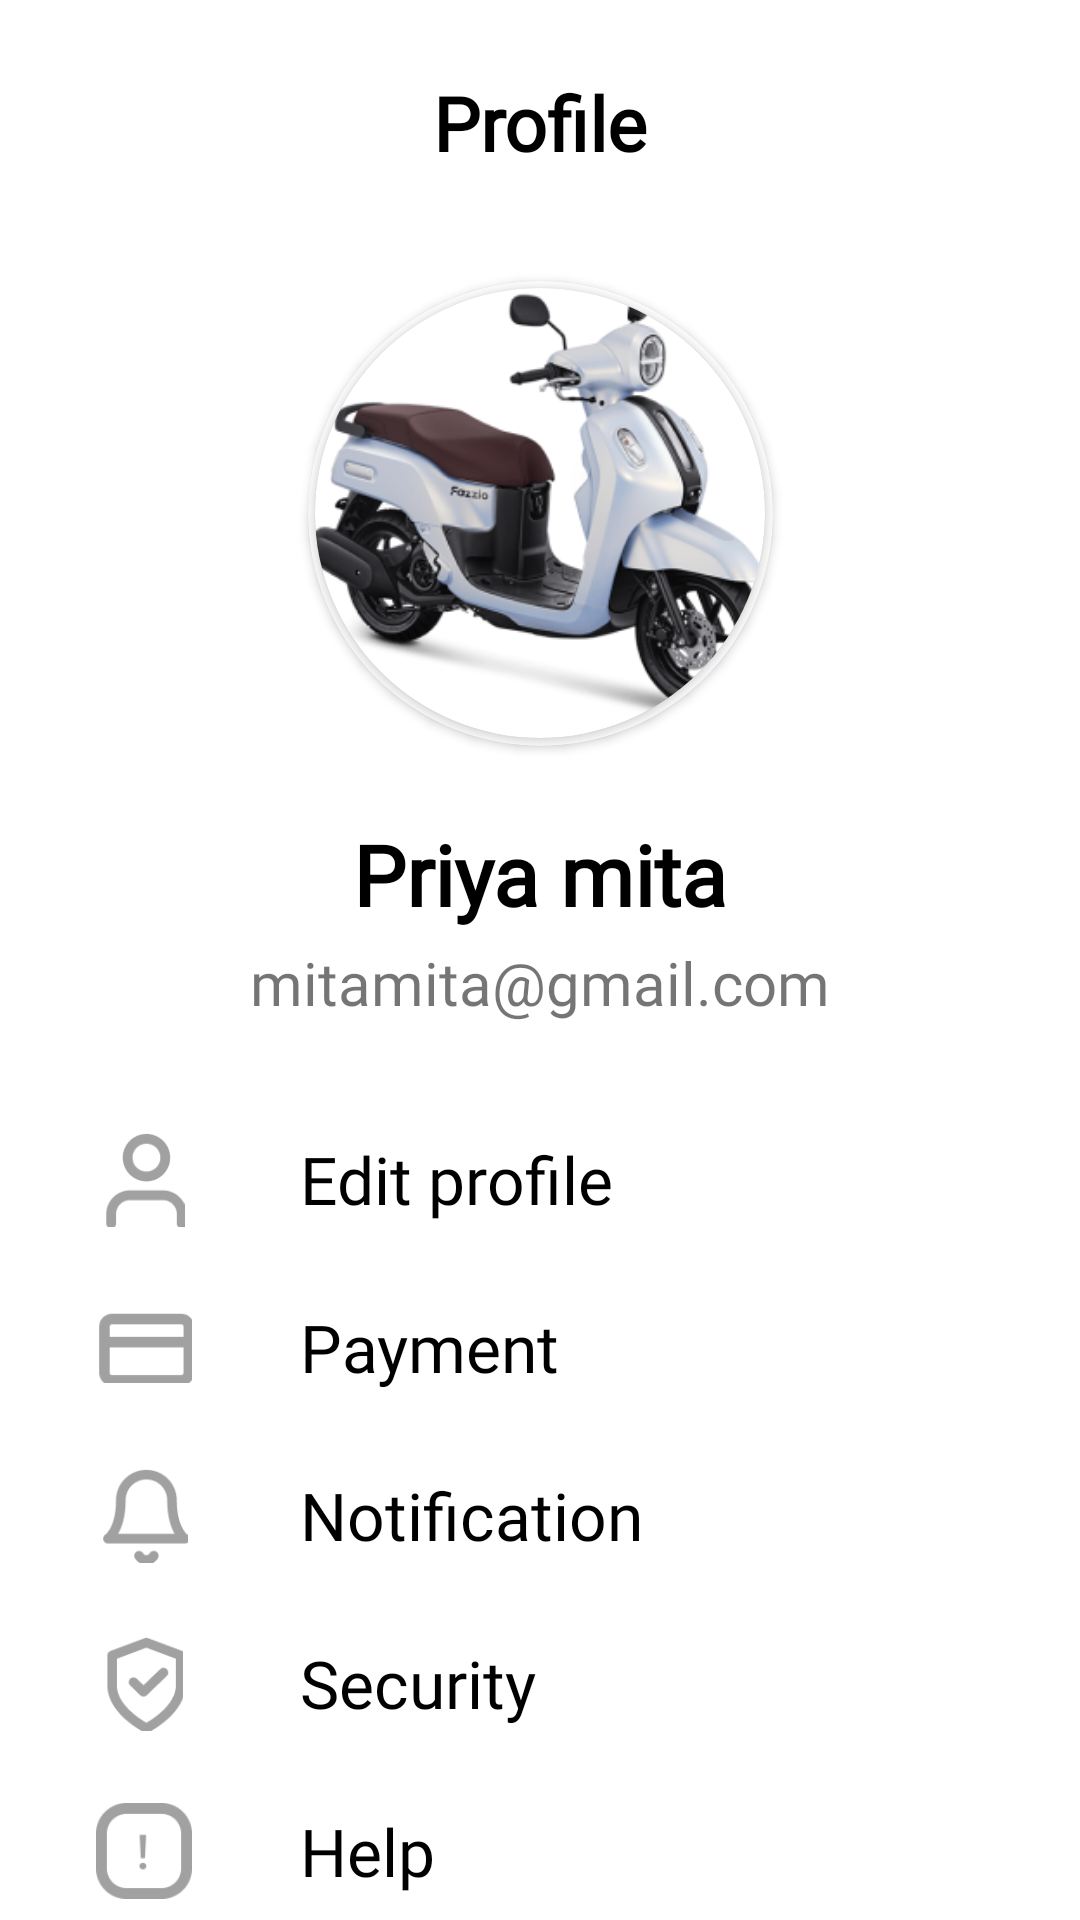

Here is an Android app screen rendered from its layout file. Give the layout XML and the strings, colors and styles it references.
<!-- AndroidManifest.xml: application theme Theme.Dipaybo -->
<!-- res/layout/fragment_profile.xml -->
<?xml version="1.0" encoding="utf-8"?>
<androidx.constraintlayout.widget.ConstraintLayout xmlns:android="http://schemas.android.com/apk/res/android"
    xmlns:app="http://schemas.android.com/apk/res-auto"
    xmlns:tools="http://schemas.android.com/tools"
    android:layout_width="match_parent"
    android:layout_height="match_parent"
    tools:context=".home.ProfileFragment">

    <TextView
        android:id="@+id/tv_profile_2"
        android:layout_width="wrap_content"
        android:layout_height="wrap_content"
        android:text="Profile"
        android:textSize="25sp"
        android:layout_marginTop="24dp"
        app:layout_constraintTop_toTopOf="parent"
        app:layout_constraintStart_toStartOf="parent"
        app:layout_constraintEnd_toEndOf="parent"
        android:textStyle="bold"
        android:textColor="@color/black"/>

    <androidx.cardview.widget.CardView
        android:id="@+id/cv_profile2"
        android:layout_marginTop="36dp"
        app:layout_constraintTop_toBottomOf="@id/tv_profile_2"
        app:layout_constraintStart_toStartOf="parent"
        app:layout_constraintEnd_toEndOf="parent"
        android:layout_width="155dp"
        android:layout_height="155dp"
        app:cardCornerRadius="250dp"
        app:cardBackgroundColor="@color/white">

        <androidx.cardview.widget.CardView
            android:layout_width="150dp"
            android:layout_height="150dp"
            app:cardCornerRadius="250dp"
            android:layout_gravity="center">

            <ImageView
                android:id="@+id/iv_profile2"
                android:layout_width="150dp"
                android:layout_height="150dp"
                android:src="@drawable/mockup_motocycle"
                android:scaleType="centerCrop"/>

        </androidx.cardview.widget.CardView>

    </androidx.cardview.widget.CardView>

    <TextView
        android:id="@+id/tv_username"
        android:layout_width="wrap_content"
        android:layout_height="wrap_content"
        android:text="Priya mita"
        android:textSize="28sp"
        android:fontFamily="@font/jost_bold"
        android:textStyle="bold"
        android:textColor="@color/black"
        android:layout_marginTop="24dp"
        app:layout_constraintTop_toBottomOf="@id/cv_profile2"
        app:layout_constraintStart_toStartOf="parent"
        app:layout_constraintEnd_toEndOf="parent"/>

    <TextView
        android:id="@+id/tv_email"
        android:layout_width="wrap_content"
        android:layout_height="wrap_content"
        android:text="mitamita@gmail.com"
        android:textSize="20sp"
        app:layout_constraintTop_toBottomOf="@id/tv_username"
        app:layout_constraintStart_toStartOf="parent"
        app:layout_constraintEnd_toEndOf="parent"
        android:layout_marginTop="4dp"/>

    <ImageView
        android:id="@+id/iv_edit_profile"
        android:layout_width="32dp"
        android:layout_height="32dp"
        android:src="@drawable/ic_profile_person"
        app:layout_constraintTop_toBottomOf="@id/tv_email"
        app:layout_constraintStart_toStartOf="parent"
        android:layout_marginStart="32dp"
        android:layout_marginTop="36dp"/>

    <TextView
        android:id="@+id/tv_edit_profile"
        android:layout_width="wrap_content"
        android:layout_height="wrap_content"
        android:text="Edit profile"
        android:textSize="22sp"
        android:textColor="@color/black"
        app:layout_constraintStart_toEndOf="@id/iv_edit_profile"
        app:layout_constraintTop_toTopOf="@id/iv_edit_profile"
        app:layout_constraintBottom_toBottomOf="@id/iv_edit_profile"
        android:layout_marginStart="36dp"/>

    <ImageView
        android:id="@+id/iv_payment"
        android:layout_width="32dp"
        android:layout_height="32dp"
        android:src="@drawable/ic_profile_payment"
        app:layout_constraintTop_toBottomOf="@id/iv_edit_profile"
        app:layout_constraintStart_toStartOf="parent"
        android:layout_marginStart="32dp"
        android:layout_marginTop="24dp"/>

    <TextView
        android:id="@+id/tv_payment"
        android:layout_width="wrap_content"
        android:layout_height="wrap_content"
        android:text="Payment"
        android:textSize="22sp"
        android:textColor="@color/black"
        app:layout_constraintStart_toEndOf="@id/iv_payment"
        app:layout_constraintTop_toTopOf="@id/iv_payment"
        app:layout_constraintBottom_toBottomOf="@id/iv_payment"
        android:layout_marginStart="36dp"/>

    <ImageView
        android:id="@+id/iv_notification"
        android:layout_width="32dp"
        android:layout_height="32dp"
        android:src="@drawable/ic_profile_notification"
        app:layout_constraintTop_toBottomOf="@id/iv_payment"
        app:layout_constraintStart_toStartOf="parent"
        android:layout_marginStart="32dp"
        android:layout_marginTop="24dp"/>

    <TextView
        android:id="@+id/tv_notification"
        android:layout_width="wrap_content"
        android:layout_height="wrap_content"
        android:text="Notification"
        android:textSize="22sp"
        android:textColor="@color/black"
        app:layout_constraintStart_toEndOf="@id/iv_notification"
        app:layout_constraintTop_toTopOf="@id/iv_notification"
        app:layout_constraintBottom_toBottomOf="@id/iv_notification"
        android:layout_marginStart="36dp"/>

    <ImageView
        android:id="@+id/iv_security"
        android:layout_width="32dp"
        android:layout_height="32dp"
        android:src="@drawable/ic_security"
        app:layout_constraintTop_toBottomOf="@id/iv_notification"
        app:layout_constraintStart_toStartOf="parent"
        android:layout_marginStart="32dp"
        android:layout_marginTop="24dp"/>

    <TextView
        android:id="@+id/tv_security"
        android:layout_width="wrap_content"
        android:layout_height="wrap_content"
        android:text="Security"
        android:textSize="22sp"
        android:textColor="@color/black"
        app:layout_constraintStart_toEndOf="@id/iv_security"
        app:layout_constraintTop_toTopOf="@id/iv_security"
        app:layout_constraintBottom_toBottomOf="@id/iv_security"
        android:layout_marginStart="36dp"/>

    <ImageView
        android:id="@+id/iv_help"
        android:layout_width="32dp"
        android:layout_height="32dp"
        android:src="@drawable/ic_profile_help"
        app:layout_constraintTop_toBottomOf="@id/iv_security"
        app:layout_constraintStart_toStartOf="parent"
        android:layout_marginStart="32dp"
        android:layout_marginTop="24dp"/>

    <TextView
        android:id="@+id/tv_help"
        android:layout_width="wrap_content"
        android:layout_height="wrap_content"
        android:text="Help"
        android:textSize="22sp"
        android:textColor="@color/black"
        app:layout_constraintStart_toEndOf="@id/iv_help"
        app:layout_constraintTop_toTopOf="@id/iv_help"
        app:layout_constraintBottom_toBottomOf="@id/iv_help"
        android:layout_marginStart="36dp"/>

    <ImageView
        android:id="@+id/iv_logout"
        android:layout_width="32dp"
        android:layout_height="32dp"
        android:src="@drawable/ic_logout"
        app:layout_constraintTop_toBottomOf="@id/iv_help"
        app:layout_constraintStart_toStartOf="parent"
        android:layout_marginStart="32dp"
        android:layout_marginTop="24dp"/>

    <TextView
        android:id="@+id/tv_logout"
        android:layout_width="wrap_content"
        android:layout_height="wrap_content"
        android:text="Logout"
        android:textSize="22sp"
        android:textColor="#DE1800"
        app:layout_constraintStart_toEndOf="@id/iv_logout"
        app:layout_constraintTop_toTopOf="@id/iv_logout"
        app:layout_constraintBottom_toBottomOf="@id/iv_logout"
        android:layout_marginStart="36dp"/>



</androidx.constraintlayout.widget.ConstraintLayout>
<!-- resources referenced by this layout -->
<resources>
  <color name="black">#FF000000</color>
  <color name="white">#FFFFFFFF</color>
  <!-- drawable ic_logout: png bitmap (drawable, 968 bytes) -->
  <!-- drawable ic_profile_help: png bitmap (drawable, 1532 bytes) -->
  <!-- drawable ic_profile_notification: png bitmap (drawable, 1781 bytes) -->
  <!-- drawable ic_profile_payment: png bitmap (drawable, 634 bytes) -->
  <!-- drawable ic_profile_person: png bitmap (drawable, 1702 bytes) -->
  <!-- drawable ic_security: png bitmap (drawable, 1880 bytes) -->
  <!-- drawable mockup_motocycle: png bitmap (drawable, 76356 bytes) -->
  <style name="Theme.Dipaybo" parent="Theme.MaterialComponents.DayNight.DarkActionBar">
          
          <item name="colorPrimary">@color/blue_dark</item>
          <item name="colorPrimaryVariant">@color/blue_dark</item>
          <item name="colorOnPrimary">@color/white</item>
          
          <item name="colorSecondary">@color/teal_200</item>
          <item name="colorSecondaryVariant">@color/teal_700</item>
          <item name="colorOnSecondary">@color/black</item>
          
          <item name="android:statusBarColor">?attr/colorPrimaryVariant</item>
          
          <item name="fontFamily">@font/jost_regular</item>
      </style>
  <color name="blue_dark">#11468F</color>
  <color name="teal_200">#FF03DAC5</color>
  <color name="teal_700">#FF018786</color>
</resources>
